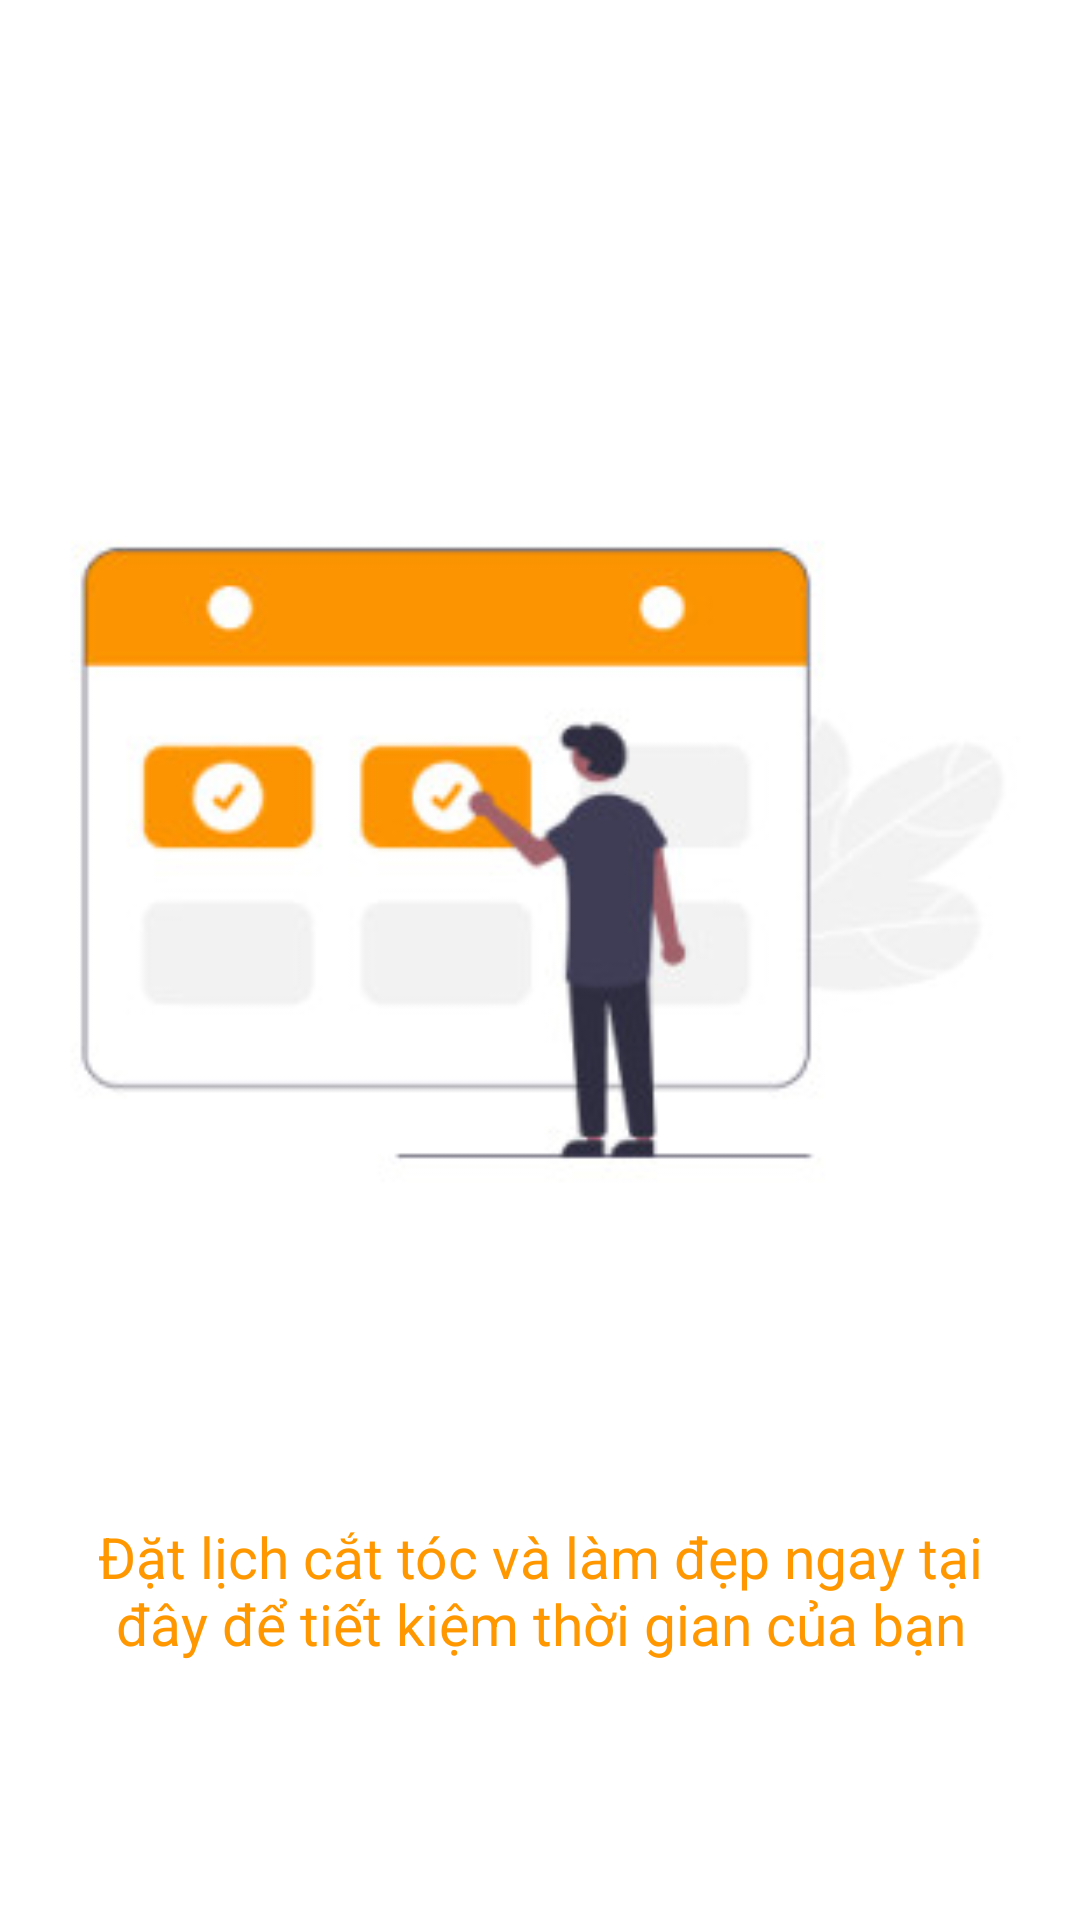

Layout XML and referenced resources for this Android screen:
<!-- AndroidManifest.xml: application theme Theme.DA_1 -->
<!-- res/layout/fragment_onboarding1.xml -->
<?xml version="1.0" encoding="utf-8"?>
<LinearLayout xmlns:android="http://schemas.android.com/apk/res/android"
    xmlns:tools="http://schemas.android.com/tools"
    android:layout_width="match_parent"
    android:layout_height="match_parent"
    android:orientation="vertical"
    android:gravity="center"
    android:padding="15sp"
    tools:context=".OnboardingFragment"
    android:background="@color/white">

    <ImageView
        android:layout_width="350sp"
        android:layout_height="400sp"
        android:background="@drawable/cuttoms_img"
        android:src="@mipmap/lich"/>

    <TextView
        android:layout_width="wrap_content"
        android:layout_height="wrap_content"
        android:text="Đặt lịch cắt tóc và làm đẹp ngay tại đây để tiết kiệm thời gian của bạn"
        android:textSize="19sp"
        android:gravity="center"
        android:textColor="@color/black"
        android:paddingTop="20dp"/>





</LinearLayout>
<!-- resources referenced by this layout -->
<resources>
  <color name="black">#FF9800</color>
  <color name="white">#FFFFFFFF</color>
  <!-- mipmap lich: jpg bitmap (mipmap-xhdpi, 10455 bytes) -->
  <style name="Theme.DA_1" parent="Theme.MaterialComponents.DayNight.NoActionBar">
          
          <item name="colorPrimary">@color/purple_500</item>
          <item name="colorPrimaryVariant">@color/purple_700</item>
          <item name="colorOnPrimary">@color/white</item>
          
          <item name="colorSecondary">@color/teal_200</item>
          <item name="colorSecondaryVariant">@color/teal_700</item>
          <item name="colorOnSecondary">@color/black</item>
          
          <item name="android:statusBarColor">?attr/colorPrimaryVariant</item>
          
      </style>
  <color name="purple_500">#FFC02D</color>
  <color name="purple_700">#FFC02D</color>
  <color name="teal_200">#FF03DAC5</color>
  <color name="teal_700">#FF018786</color>
</resources>
